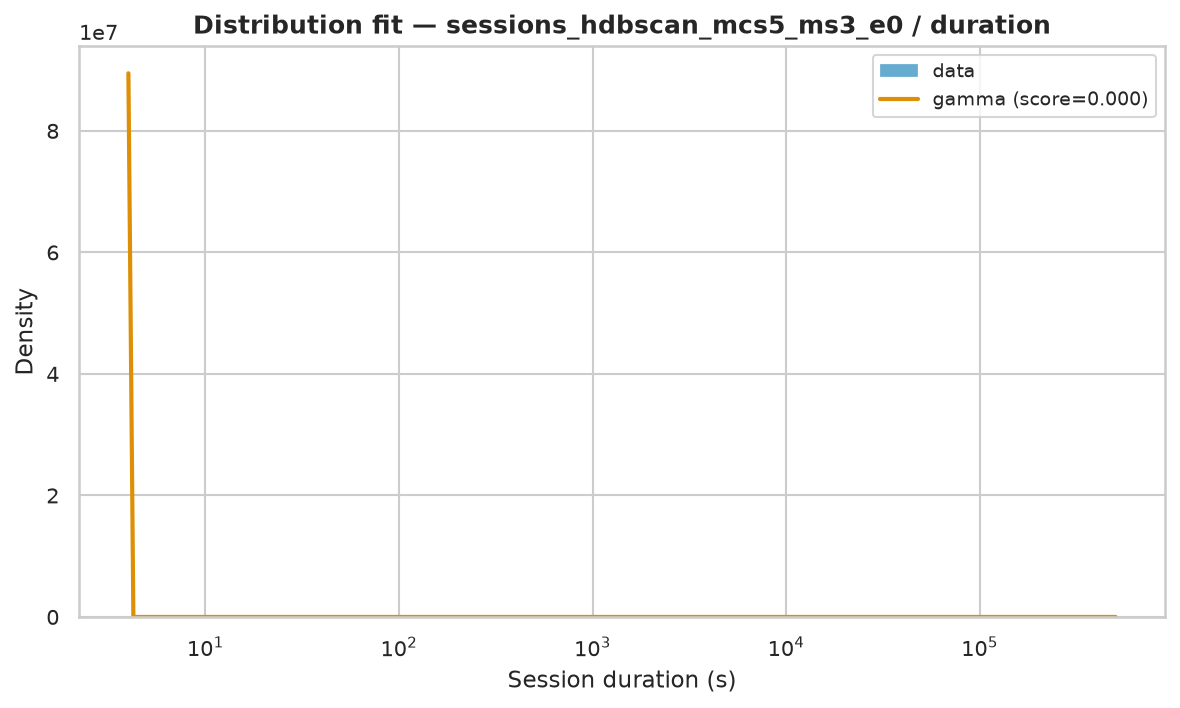

The data file committed next to this chart (first rows):
name	score	bootstrap_score	bootstrap_pass	loc	scale	arg
gamma	1.5241524528352156e-06	0.2	True	4	33178	(np.float64(0.3414337586932526),)
lomax	6.289343544542892e-07	0.0	False	4	155.8	(np.float64(0.510259241859125),)
pareto	6.289344821067526e-07	0.0	False	-151.8	155.8	(np.float64(0.5102587472530454),)
genpareto	6.2893461824578e-07	0.0	False	4	305.4	(np.float64(1.9597899316808354),)
fisk	7.34568914777366e-07	0.0	False	4	520.5	(np.float64(0.7494434503902095),)
lognorm	8.067962845649839e-07	0.0	False	3.976	625.1	(np.float64(2.3158336390754926),)
weibull_min	1.5358827893111039e-06	0.0	False	4	12248	(np.float64(0.3906496588433582),)
expon	2.307602987106236e-06	0.0	False	4.0	9178	()
